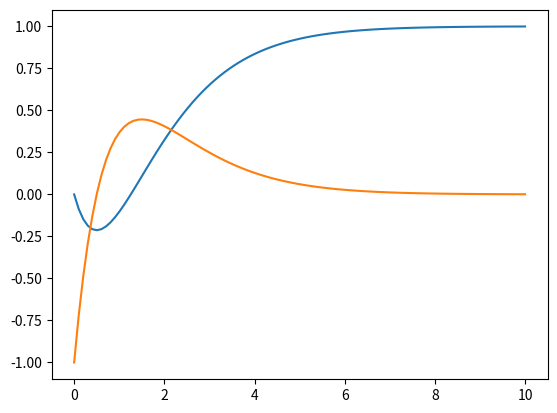

The script that saved this image:
from scipy.integrate import solve_ivp, odeint
import numpy as np
import matplotlib.pyplot as plt 

def dU_dx(U, x):
    "dy_dx for second order ODE"
    # here solving for y'' + 2y' + y = 0
    # z = y' 
    # z' + 2*z + y = 0
    # y = U[0], z = U[1]
    # returns [z, -y + 2*z]
    return [U[1], -U[0] - 2*U[1] + 1]

def solver(U0, xs):
    "takes the xs and values for U0 and return ys"
    Us = odeint(dU_dx, U0, xs)
    # Us = np.array(Us).flatten()
    return Us

U0 = [0, -1]   #[y(0), y'(0)]
xs = np.linspace(0, 10, 100)
print(f"xs \n {xs}")
Us = solver(U0, xs)
print(f"Us \n {Us}")
ys = Us[:, 0]   # first column is y, second is y' or z
plt.plot(xs, Us)
plt.show()